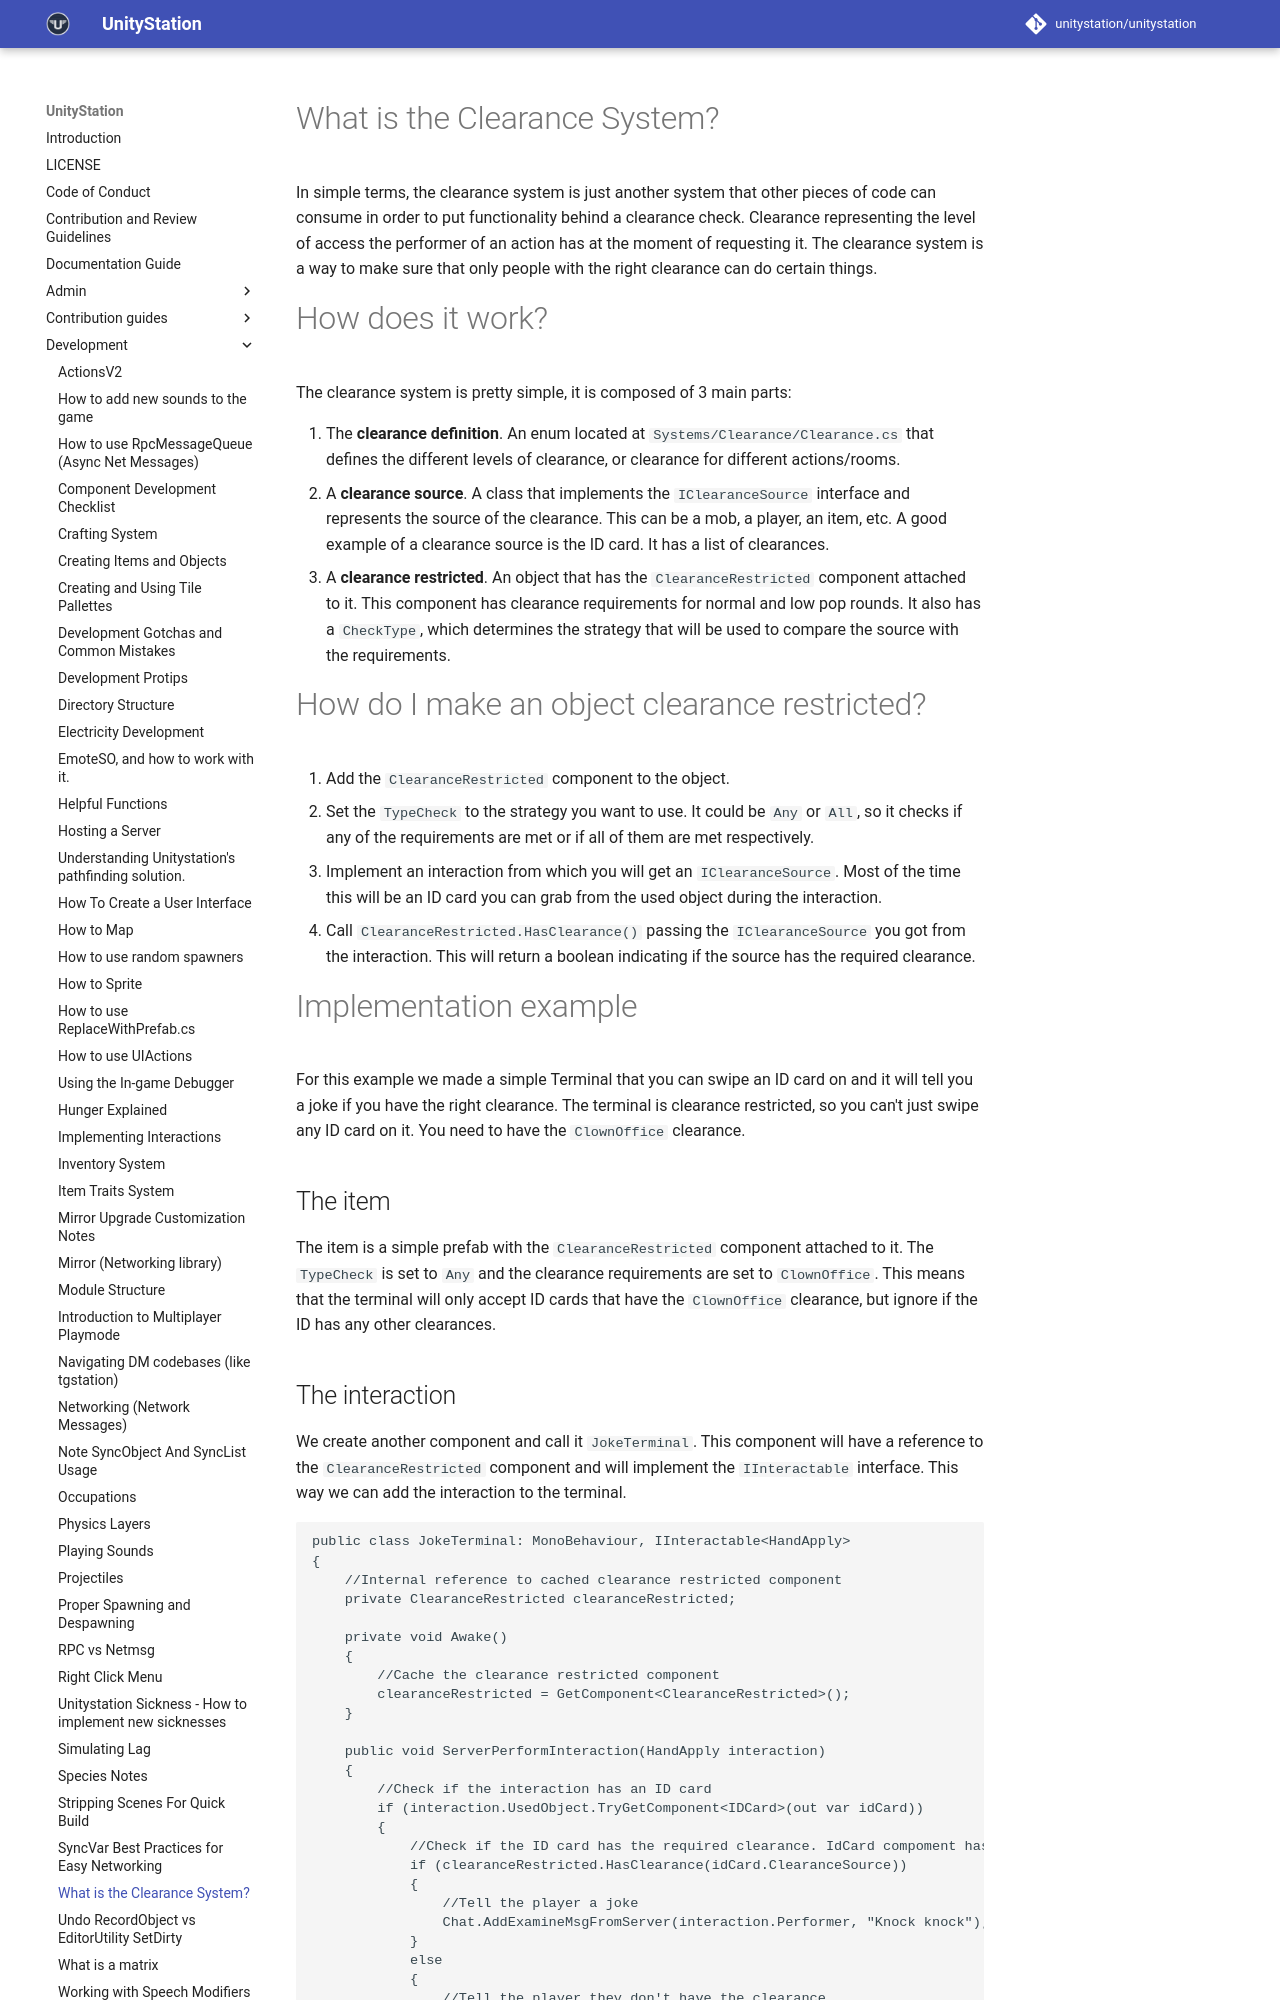

repository: PerfectTangent/unitystation · page: development/The-Clearance-System/index.html · generator: mkdocs

# What is the Clearance System?

In simple terms, the clearance system is just another system that other pieces of code can consume in order to put functionality behind a clearance check. Clearance representing the level of access the performer of an action has at the moment of requesting it. The clearance system is a way to make sure that only people with the right clearance can do certain things.

# How does it work?

The clearance system is pretty simple, it is composed of 3 main parts:

1. The **clearance definition**. An enum located at ``Systems/Clearance/Clearance.cs`` that defines the different levels of clearance, or clearance for different actions/rooms.
2. A **clearance source**. A class that implements the ``IClearanceSource`` interface and represents the source of the clearance. This can be a mob, a player, an item, etc. A good example of a clearance source is the ID card. It has a list of clearances.
3. A **clearance restricted**. An object that has the ``ClearanceRestricted`` component attached to it. This component has clearance requirements for normal and low pop rounds. It also has a ``CheckType``, which determines the strategy that will be used to compare the source with the requirements.

# How do I make an object clearance restricted?

1. Add the ``ClearanceRestricted`` component to the object.
2. Set the ``TypeCheck`` to the strategy you want to use. It could be ``Any`` or ``All``, so it checks if any of the requirements are met or if all of them are met respectively.
3. Implement an interaction from which you will get an ``IClearanceSource``. Most of the time this will be an ID card you can grab from the used object during the interaction.
4. Call ``ClearanceRestricted.HasClearance()`` passing the ``IClearanceSource`` you got from the interaction. This will return a boolean indicating if the source has the required clearance.

# Implementation example

For this example we made a simple Terminal that you can swipe an ID card on and it will tell you a joke if you have the right clearance. The terminal is clearance restricted, so you can't just swipe any ID card on it. You need to have the ``ClownOffice`` clearance.

## The item

The item is a simple prefab with the ``ClearanceRestricted`` component attached to it. The ``TypeCheck`` is set to ``Any`` and the clearance requirements are set to ``ClownOffice``. This means that the terminal will only accept ID cards that have the ``ClownOffice`` clearance, but ignore if the ID has any other clearances.
